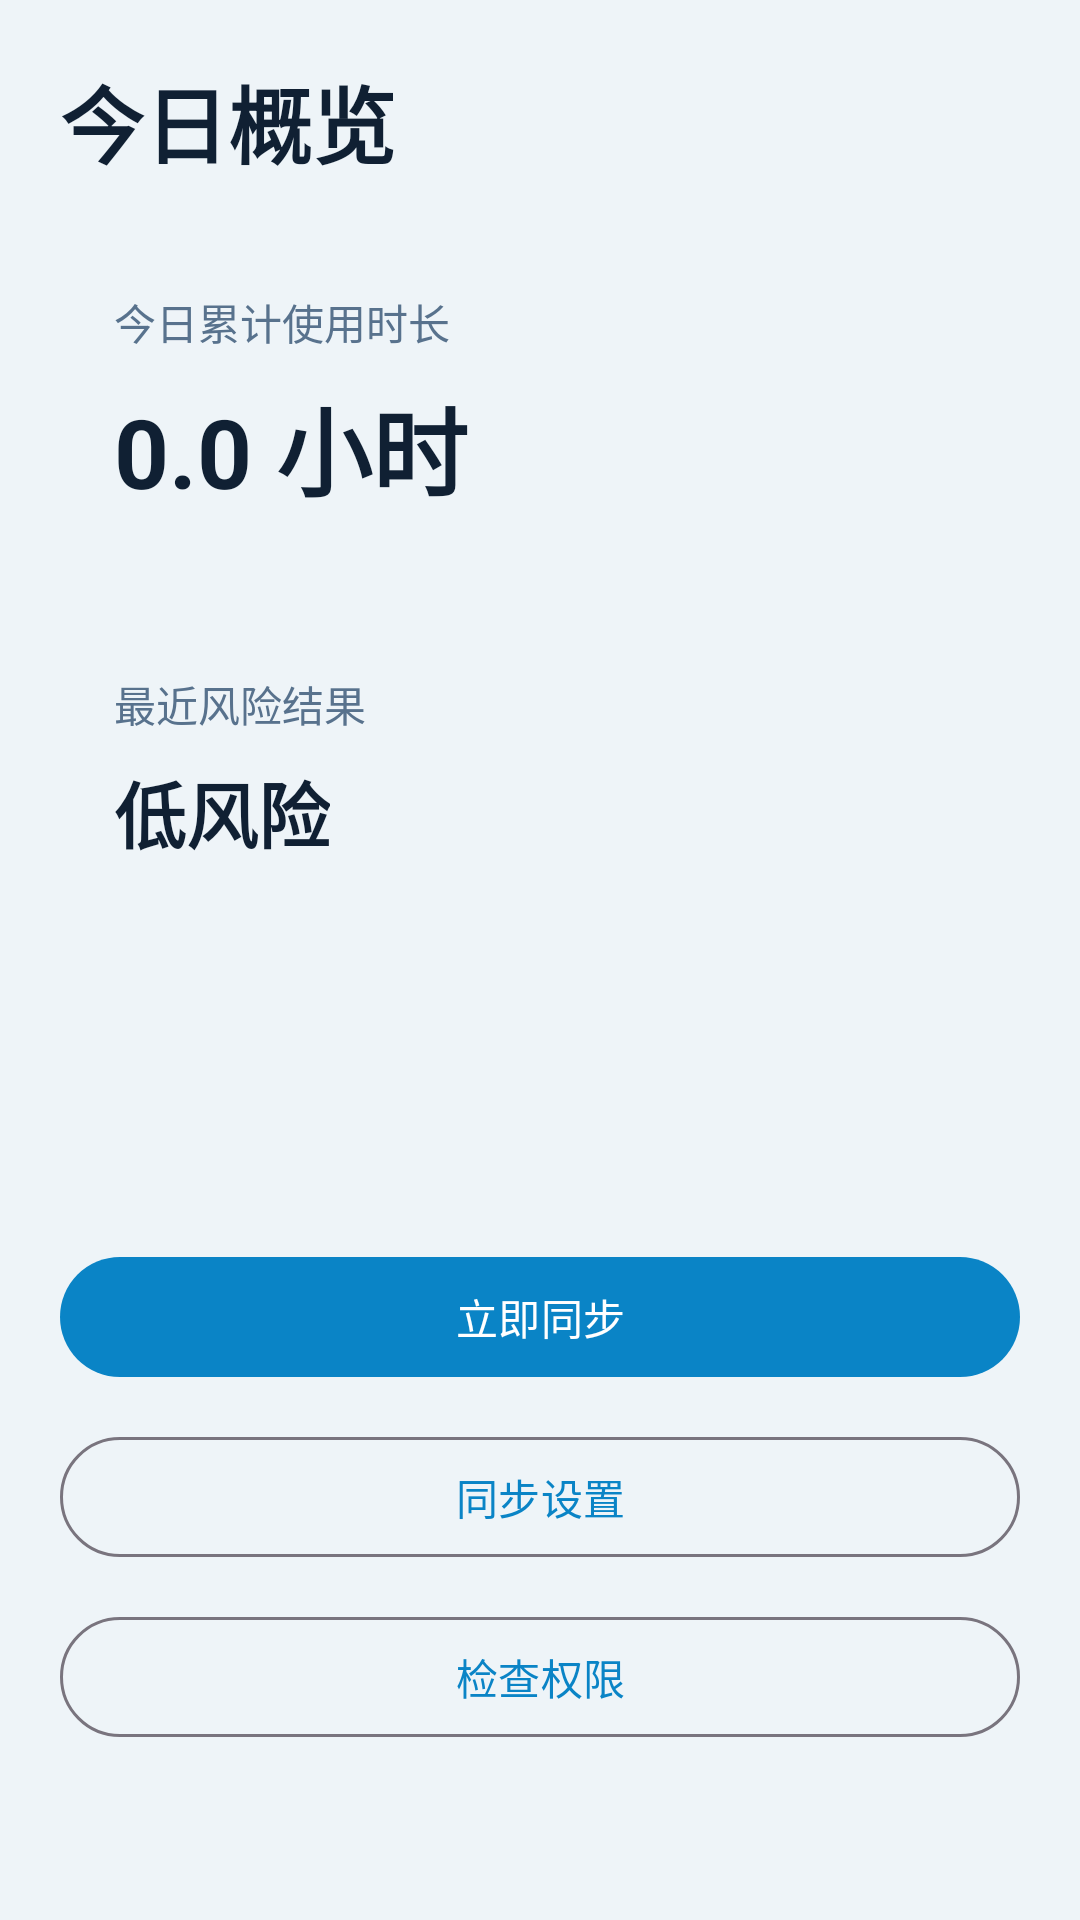

Android layout source for this screen:
<!-- AndroidManifest.xml: application theme Theme.AntiAddiction -->
<!-- res/layout/activity_dashboard.xml -->
<?xml version="1.0" encoding="utf-8"?>
<ScrollView xmlns:android="http://schemas.android.com/apk/res/android"
    android:layout_width="match_parent"
    android:layout_height="match_parent"
    android:background="@color/background_primary">

    <LinearLayout
        android:layout_width="match_parent"
        android:layout_height="wrap_content"
        android:orientation="vertical"
        android:padding="20dp">

        <TextView
            android:id="@+id/headlineText"
            android:layout_width="wrap_content"
            android:layout_height="wrap_content"
            android:text="@string/dashboard_title"
            android:textColor="@color/text_primary"
            android:textSize="28sp"
            android:textStyle="bold" />

        <LinearLayout
            android:layout_width="match_parent"
            android:layout_height="wrap_content"
            android:layout_marginTop="18dp"
            android:background="@drawable/bg_card"
            android:orientation="vertical"
            android:padding="18dp">

            <TextView
                android:layout_width="wrap_content"
                android:layout_height="wrap_content"
                android:text="@string/dashboard_today_usage"
                android:textColor="@color/text_secondary"
                android:textSize="14sp" />

            <TextView
                android:id="@+id/todayUsageText"
                android:layout_width="wrap_content"
                android:layout_height="wrap_content"
                android:layout_marginTop="8dp"
                android:text="0.0 小时"
                android:textColor="@color/text_primary"
                android:textSize="32sp"
                android:textStyle="bold" />
        </LinearLayout>

        <LinearLayout
            android:layout_width="match_parent"
            android:layout_height="wrap_content"
            android:layout_marginTop="16dp"
            android:background="@drawable/bg_card"
            android:orientation="vertical"
            android:padding="18dp">

            <TextView
                android:layout_width="wrap_content"
                android:layout_height="wrap_content"
                android:text="@string/dashboard_risk_level"
                android:textColor="@color/text_secondary"
                android:textSize="14sp" />

            <TextView
                android:id="@+id/riskLevelText"
                android:layout_width="wrap_content"
                android:layout_height="wrap_content"
                android:layout_marginTop="8dp"
                android:text="低风险"
                android:textColor="@color/text_primary"
                android:textSize="24sp"
                android:textStyle="bold" />

            <TextView
                android:id="@+id/reasonText"
                android:layout_width="match_parent"
                android:layout_height="wrap_content"
                android:layout_marginTop="8dp"
                android:lineSpacingExtra="4dp"
                android:textColor="@color/text_secondary"
                android:textSize="14sp" />
        </LinearLayout>

        <TextView
            android:id="@+id/lastSyncText"
            android:layout_width="match_parent"
            android:layout_height="wrap_content"
            android:layout_marginTop="16dp"
            android:textColor="@color/text_secondary"
            android:textSize="14sp" />

        <TextView
            android:id="@+id/statusMessageText"
            android:layout_width="match_parent"
            android:layout_height="wrap_content"
            android:layout_marginTop="8dp"
            android:textColor="@color/text_secondary"
            android:textSize="14sp" />

        <com.google.android.material.button.MaterialButton
            android:id="@+id/syncNowButton"
            android:layout_width="match_parent"
            android:layout_height="wrap_content"
            android:layout_marginTop="20dp"
            android:text="@string/action_sync_now" />

        <com.google.android.material.button.MaterialButton
            android:id="@+id/settingsButton"
            style="@style/Widget.Material3.Button.OutlinedButton"
            android:layout_width="match_parent"
            android:layout_height="wrap_content"
            android:layout_marginTop="12dp"
            android:text="@string/action_sync_settings" />

        <com.google.android.material.button.MaterialButton
            android:id="@+id/permissionButton"
            style="@style/Widget.Material3.Button.OutlinedButton"
            android:layout_width="match_parent"
            android:layout_height="wrap_content"
            android:layout_marginTop="12dp"
            android:text="@string/action_check_permission" />
    </LinearLayout>
</ScrollView>
<!-- resources referenced by this layout -->
<resources>
  <color name="background_primary">#EEF4F8</color>
  <color name="text_primary">#102033</color>
  <color name="text_secondary">#58728D</color>
  <string name="action_check_permission">检查权限</string>
  <string name="action_sync_now">立即同步</string>
  <string name="action_sync_settings">同步设置</string>
  <string name="dashboard_risk_level">最近风险结果</string>
  <string name="dashboard_title">今日概览</string>
  <string name="dashboard_today_usage">今日累计使用时长</string>
  <style name="Theme.AntiAddiction" parent="Theme.Material3.DayNight.NoActionBar">
          <item name="colorPrimary">@color/accent</item>
          <item name="colorSecondary">@color/accent_secondary</item>
          <item name="android:statusBarColor">@android:color/transparent</item>
          <item name="android:navigationBarColor">@color/background_primary</item>
          <item name="android:windowBackground">@color/background_primary</item>
      </style>
  <color name="accent">#0A84C6</color>
  <color name="accent_secondary">#F5B95F</color>
</resources>
